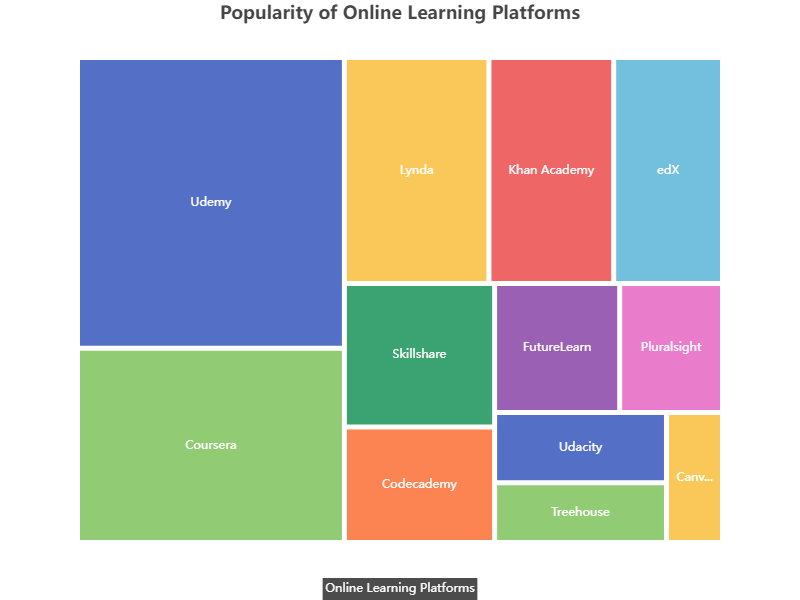

The file beside this chart, header and first rows:
name, value
Udemy, 2345
Coursera, 1567
Lynda, 987
Khan Academy, 852
edX, 743
Skillshare, 652
Codecademy, 524
FutureLearn, 488
Pluralsight, 401
Udacity, 365
Treehouse, 310
Canvas Network, 220
